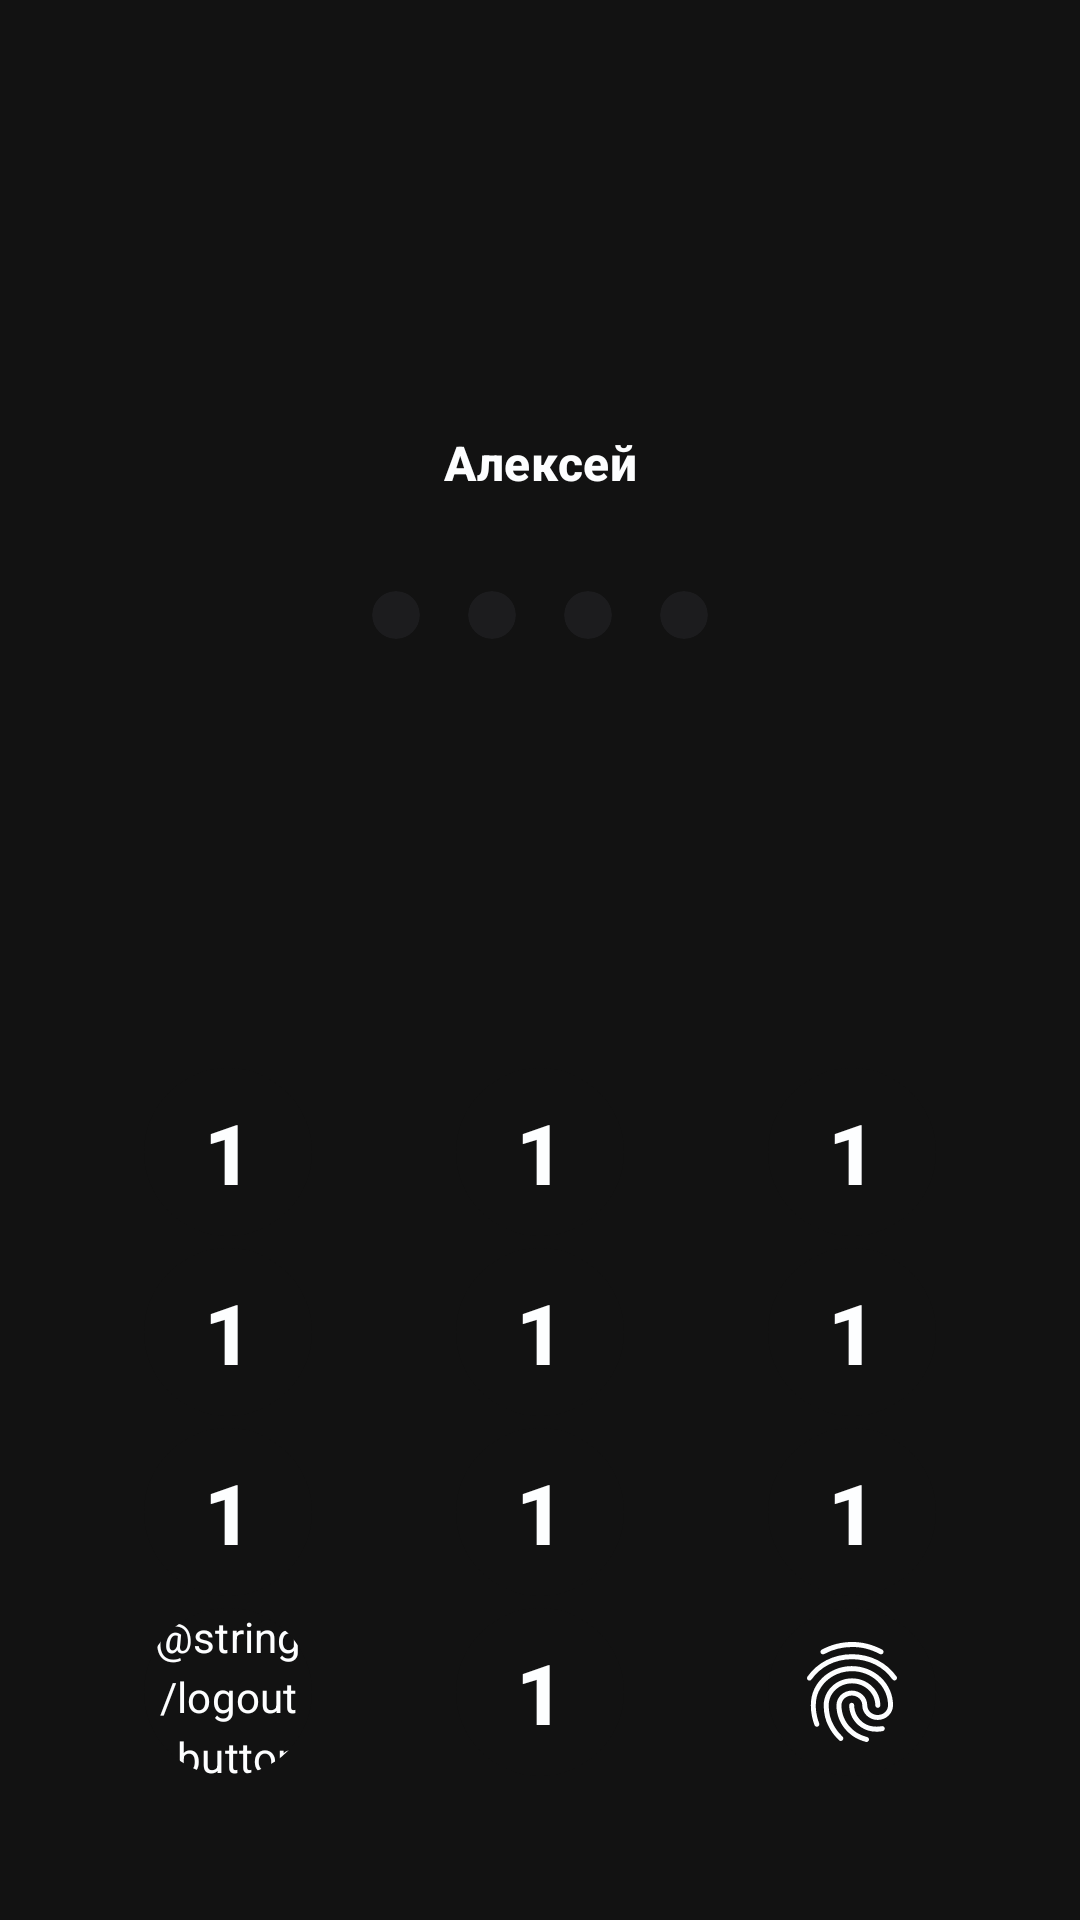

Layout XML and referenced resources for this Android screen:
<!-- AndroidManifest.xml: application theme Theme.KozlovskyPay -->
<!-- res/layout/fragment_pin_code.xml -->
<?xml version="1.0" encoding="utf-8"?>
<androidx.constraintlayout.widget.ConstraintLayout xmlns:android="http://schemas.android.com/apk/res/android"
    xmlns:app="http://schemas.android.com/apk/res-auto"
    android:layout_width="match_parent"
    android:layout_height="match_parent">

    <TextView
        android:id="@+id/tv_name"
        style="@style/Headline2"
        android:layout_width="wrap_content"
        android:layout_height="wrap_content"
        android:text="Алексей"
        app:layout_constraintBottom_toTopOf="@id/ll_container"
        app:layout_constraintEnd_toEndOf="parent"
        app:layout_constraintStart_toStartOf="parent"
        app:layout_constraintTop_toTopOf="parent"
        app:layout_constraintVertical_chainStyle="packed" />

    <LinearLayout
        android:id="@+id/ll_container"
        android:layout_width="wrap_content"
        android:layout_height="wrap_content"
        android:orientation="horizontal"
        app:layout_constraintBottom_toTopOf="@id/digit_one"
        app:layout_constraintEnd_toEndOf="parent"
        app:layout_constraintStart_toStartOf="parent"
        app:layout_constraintTop_toBottomOf="@id/tv_name">

        <androidx.cardview.widget.CardView
            android:id="@+id/dot_one"
            android:layout_width="16dp"
            android:layout_height="16dp"
            android:layout_marginTop="32dp"
            android:layout_marginEnd="16dp"
            app:cardBackgroundColor="@color/background_deep"
            app:cardCornerRadius="16dp"
            app:cardElevation="0dp"
            app:layout_constraintBottom_toTopOf="@id/digit_one"
            app:layout_constraintEnd_toStartOf="@id/dot_two"
            app:layout_constraintHorizontal_chainStyle="packed"
            app:layout_constraintStart_toStartOf="parent"
            app:layout_constraintTop_toBottomOf="@id/tv_name"
            app:layout_constraintVertical_chainStyle="packed" />

        <androidx.cardview.widget.CardView
            android:id="@+id/dot_two"
            android:layout_width="16dp"
            android:layout_height="16dp"
            android:layout_marginTop="32dp"
            android:layout_marginEnd="16dp"
            app:cardBackgroundColor="@color/background_deep"
            app:cardCornerRadius="16dp"
            app:cardElevation="0dp"
            app:layout_constraintBottom_toTopOf="@id/digit_one"
            app:layout_constraintEnd_toStartOf="@id/dot_three"
            app:layout_constraintStart_toEndOf="@id/dot_one"
            app:layout_constraintTop_toBottomOf="@id/tv_name" />

        <androidx.cardview.widget.CardView
            android:id="@+id/dot_three"
            android:layout_width="16dp"
            android:layout_height="16dp"
            android:layout_marginTop="32dp"
            android:layout_marginEnd="16dp"
            app:cardBackgroundColor="@color/background_deep"
            app:cardCornerRadius="16dp"
            app:cardElevation="0dp"
            app:layout_constraintBottom_toTopOf="@id/digit_one"
            app:layout_constraintEnd_toStartOf="@id/dot_four"
            app:layout_constraintStart_toEndOf="@id/dot_two"
            app:layout_constraintTop_toBottomOf="@id/tv_name" />

        <androidx.cardview.widget.CardView
            android:id="@+id/dot_four"
            android:layout_width="16dp"
            android:layout_height="16dp"
            android:layout_marginTop="32dp"
            app:cardBackgroundColor="@color/background_deep"
            app:cardCornerRadius="16dp"
            app:cardElevation="0dp"
            app:layout_constraintBottom_toTopOf="@id/digit_one"
            app:layout_constraintEnd_toEndOf="parent"
            app:layout_constraintStart_toEndOf="@id/dot_three"
            app:layout_constraintTop_toBottomOf="@id/tv_name" />
    </LinearLayout>


    <include
        android:id="@+id/digit_one"
        layout="@layout/item_pin_code_digit"
        android:layout_width="wrap_content"
        android:layout_height="wrap_content"
        android:layout_marginBottom="4dp"
        app:layout_constraintBottom_toTopOf="@id/digit_four"
        app:layout_constraintEnd_toEndOf="@id/digit_four"
        app:layout_constraintStart_toStartOf="@id/digit_four" />

    <include
        android:id="@+id/digit_two"
        layout="@layout/item_pin_code_digit"
        android:layout_width="wrap_content"
        android:layout_height="wrap_content"
        android:layout_marginBottom="4dp"
        app:layout_constraintBottom_toTopOf="@id/digit_five"
        app:layout_constraintEnd_toEndOf="@id/digit_five"
        app:layout_constraintStart_toStartOf="@id/digit_five" />

    <include
        android:id="@+id/digit_three"
        layout="@layout/item_pin_code_digit"
        android:layout_width="wrap_content"
        android:layout_height="wrap_content"
        android:layout_marginBottom="4dp"
        app:layout_constraintBottom_toTopOf="@id/digit_six"
        app:layout_constraintEnd_toEndOf="@id/digit_six"
        app:layout_constraintStart_toStartOf="@id/digit_six" />

    <include
        android:id="@+id/digit_four"
        layout="@layout/item_pin_code_digit"
        android:layout_width="wrap_content"
        android:layout_height="wrap_content"
        android:layout_marginBottom="4dp"
        app:layout_constraintBottom_toTopOf="@id/digit_seven"
        app:layout_constraintEnd_toEndOf="@id/digit_seven"
        app:layout_constraintStart_toStartOf="@id/digit_seven" />

    <include
        android:id="@+id/digit_five"
        layout="@layout/item_pin_code_digit"
        android:layout_width="wrap_content"
        android:layout_height="wrap_content"
        android:layout_marginBottom="4dp"
        app:layout_constraintBottom_toTopOf="@id/digit_eight"
        app:layout_constraintEnd_toEndOf="@id/digit_eight"
        app:layout_constraintStart_toStartOf="@id/digit_eight" />

    <include
        android:id="@+id/digit_six"
        layout="@layout/item_pin_code_digit"
        android:layout_width="wrap_content"
        android:layout_height="wrap_content"
        android:layout_marginBottom="4dp"
        app:layout_constraintBottom_toTopOf="@id/digit_nine"
        app:layout_constraintEnd_toEndOf="@id/digit_nine"
        app:layout_constraintStart_toStartOf="@id/digit_nine" />

    <include
        android:id="@+id/digit_seven"
        layout="@layout/item_pin_code_digit"
        android:layout_width="wrap_content"
        android:layout_height="wrap_content"
        android:layout_marginBottom="4dp"
        app:layout_constraintBottom_toTopOf="@id/logout"
        app:layout_constraintEnd_toEndOf="@id/logout"
        app:layout_constraintStart_toStartOf="@id/logout" />

    <include
        android:id="@+id/digit_eight"
        layout="@layout/item_pin_code_digit"
        android:layout_width="wrap_content"
        android:layout_height="wrap_content"
        android:layout_marginBottom="4dp"
        app:layout_constraintBottom_toTopOf="@id/digit_zero"
        app:layout_constraintEnd_toEndOf="@id/digit_zero"
        app:layout_constraintStart_toStartOf="@id/digit_zero" />

    <include
        android:id="@+id/digit_nine"
        layout="@layout/item_pin_code_digit"
        android:layout_width="wrap_content"
        android:layout_height="wrap_content"
        android:layout_marginBottom="4dp"
        app:layout_constraintBottom_toTopOf="@id/action"
        app:layout_constraintEnd_toEndOf="@id/action"
        app:layout_constraintStart_toStartOf="@id/action" />

    <com.google.android.material.card.MaterialCardView
        android:id="@+id/logout"
        android:layout_width="56dp"
        android:layout_height="56dp"
        android:layout_marginEnd="48dp"
        android:layout_marginBottom="48dp"
        android:clickable="true"
        android:focusable="true"
        app:cardBackgroundColor="@color/background"
        app:cardCornerRadius="64dp"
        app:cardElevation="0dp"
        app:layout_constraintBottom_toBottomOf="parent"
        app:layout_constraintEnd_toStartOf="@id/digit_zero"
        app:layout_constraintHorizontal_chainStyle="packed"
        app:layout_constraintStart_toStartOf="parent">

        <TextView
            style="@style/Callout"
            android:layout_width="56dp"
            android:layout_height="56dp"
            android:gravity="center"
            android:src="@drawable/ic_fingerprint"
            android:text="@string/logout_button_pin"
            app:tint="@color/white_soft" />
    </com.google.android.material.card.MaterialCardView>

    <include
        android:id="@+id/digit_zero"
        layout="@layout/item_pin_code_digit"
        android:layout_width="wrap_content"
        android:layout_height="wrap_content"
        android:layout_marginBottom="48dp"
        app:layout_constraintBottom_toBottomOf="parent"
        app:layout_constraintEnd_toStartOf="@id/action"
        app:layout_constraintStart_toEndOf="@id/logout" />

    <com.google.android.material.card.MaterialCardView
        android:id="@+id/action"
        android:layout_width="56dp"
        android:layout_height="56dp"
        android:layout_marginStart="48dp"
        android:layout_marginBottom="48dp"
        android:clickable="true"
        android:focusable="true"
        app:cardBackgroundColor="@color/background"
        app:cardCornerRadius="64dp"
        app:cardElevation="0dp"
        app:layout_constraintBottom_toBottomOf="parent"
        app:layout_constraintDimensionRatio="1:1"
        app:layout_constraintEnd_toEndOf="parent"
        app:layout_constraintStart_toEndOf="@id/digit_zero">

        <ImageView
            android:id="@+id/icon"
            android:layout_width="wrap_content"
            android:layout_height="wrap_content"
            android:layout_gravity="center"
            android:padding="8dp"
            android:src="@drawable/ic_fingerprint"
            app:tint="@color/white_soft" />
    </com.google.android.material.card.MaterialCardView>
</androidx.constraintlayout.widget.ConstraintLayout>
<!-- res/layout/item_pin_code_digit.xml (included above) -->
<?xml version="1.0" encoding="utf-8"?>
<androidx.constraintlayout.widget.ConstraintLayout xmlns:android="http://schemas.android.com/apk/res/android"
    xmlns:app="http://schemas.android.com/apk/res-auto"
    android:layout_width="56dp"
    android:layout_height="56dp">

    <com.google.android.material.card.MaterialCardView
        android:id="@+id/card"
        android:layout_width="56dp"
        android:layout_height="56dp"
        android:clickable="true"
        android:focusable="true"
        app:cardBackgroundColor="@color/background"
        app:cardCornerRadius="56dp"
        app:cardElevation="0dp"
        app:layout_constraintDimensionRatio="1:1"
        app:layout_constraintStart_toStartOf="parent"
        app:layout_constraintTop_toTopOf="parent">

        <TextView
            android:id="@+id/value"
            style="@style/Title2"
            android:layout_width="match_parent"
            android:layout_height="match_parent"
            android:gravity="center"
            android:padding="8dp"
            android:text="1" />
    </com.google.android.material.card.MaterialCardView>
</androidx.constraintlayout.widget.ConstraintLayout>
<!-- resources referenced by this layout -->
<resources>
  <color name="background">#121212</color>
  <color name="background_deep">#1c1c1e</color>
  <color name="white_soft">#fdfeff</color>
  <!-- drawable ic_fingerprint: vector/xml drawable (drawable, 2379 chars, omitted) -->
  <style name="Callout" parent="Text">
          <item name="android:fontFamily">sans-serif</item>
          <item name="android:letterSpacing">@dimen/text_letter_spacing_callout</item>
          <item name="android:lineSpacingExtra">@dimen/line_spacing_extra_callout</item>
          <item name="android:textSize">@dimen/text_size_callout</item>
          <item name="lineHeight">@dimen/line_height_callout</item>
      </style>
  <style name="Headline2" parent="Text">
          <item name="android:fontFamily">sans-serif-medium</item>
          <item name="android:letterSpacing">@dimen/text_letter_spacing_headline_2</item>
          <item name="android:lineSpacingExtra">@dimen/line_spacing_extra_headline_2</item>
          <item name="android:textSize">@dimen/text_size_headline_2</item>
          <item name="android:textStyle">bold</item>
          <item name="lineHeight">@dimen/line_height_headline_2</item>
      </style>
  <style name="Title2" parent="Text">
          <item name="android:fontFamily">sans-serif-medium</item>
          <item name="android:letterSpacing">@dimen/text_letter_spacing_title_2</item>
          <item name="android:lineSpacingExtra">@dimen/line_spacing_extra_title_2</item>
          <item name="android:textSize">@dimen/text_size_title_2</item>
          <item name="android:textStyle">bold</item>
          <item name="lineHeight">@dimen/line_height_title_2</item>
      </style>
  <style name="Theme.KozlovskyPay" parent="Theme.MaterialComponents.DayNight.NoActionBar">
          <item name="colorSecondary">@color/blue_accent</item>
          <item name="colorPrimary">@color/blue_accent</item>
          <item name="android:statusBarColor">@color/background</item>
          <item name="android:navigationBarColor">@color/background_deep</item>
          <item name="android:windowBackground">@color/background</item>
          <item name="bottomSheetDialogTheme">@style/RoundedBottomSheetDialog</item>
      </style>
  <style name="Text" parent="TextAppearance.AppCompat">
          <item name="android:textColor">@color/white_soft</item>
      </style>
  <item name="text_letter_spacing_callout" format="float" type="dimen">0.004</item>
  <dimen name="line_spacing_extra_callout">4sp</dimen>
  <dimen name="text_size_callout">14dp</dimen>
  <dimen name="line_height_callout">20dp</dimen>
  <item name="text_letter_spacing_headline_2" format="float" type="dimen">0.0084</item>
  <dimen name="line_spacing_extra_headline_2">1sp</dimen>
  <dimen name="text_size_headline_2">16dp</dimen>
  <dimen name="line_height_headline_2">20dp</dimen>
  <item name="text_letter_spacing_title_2" format="float" type="dimen">0.0045</item>
  <dimen name="line_spacing_extra_title_2">-1sp</dimen>
  <dimen name="text_size_title_2">28dp</dimen>
  <dimen name="line_height_title_2">32dp</dimen>
  <color name="blue_accent">#267CBC</color>
  <style name="RoundedBottomSheetDialog" parent="@style/ThemeOverlay.MaterialComponents.BottomSheetDialog">
          <item name="bottomSheetStyle">@style/RoundedBottomSheet</item>
      </style>
  <style name="RoundedBottomSheet" parent="Widget.MaterialComponents.BottomSheet">
          <item name="shapeAppearanceOverlay">@style/RoundedShapeAppearanceBottomSheetDialog</item>
          <item name="backgroundTint">@color/background</item>
      </style>
  <style name="RoundedShapeAppearanceBottomSheetDialog" parent="">
          <item name="cornerFamily">rounded</item>
          <item name="cornerSizeTopRight">16dp</item>
          <item name="cornerSizeTopLeft">16dp</item>
          <item name="cornerSizeBottomRight">0dp</item>
          <item name="cornerSizeBottomLeft">0dp</item>
      </style>
</resources>
